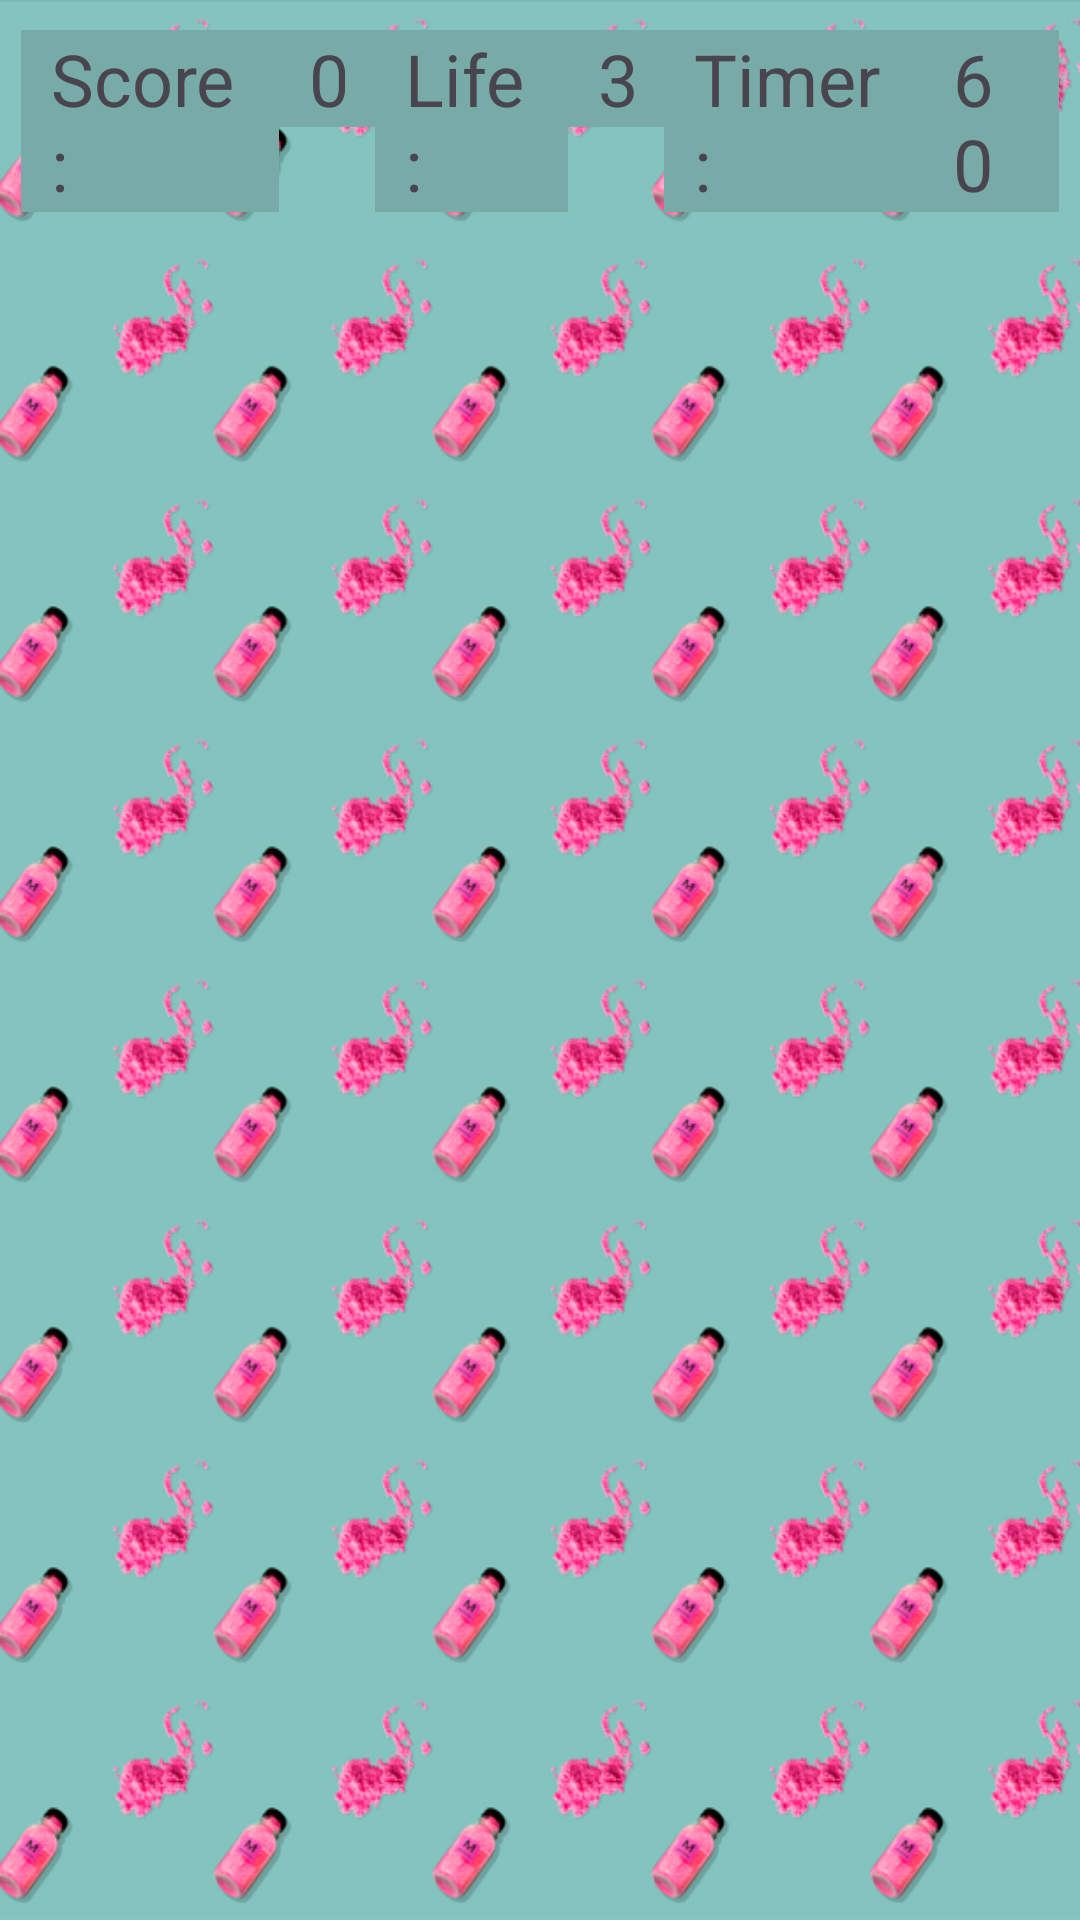

Produce the Android XML layout that renders to this screen, including the resource entries it uses.
<!-- AndroidManifest.xml: application theme Theme.SimplyMathGame -->
<!-- res/layout/activity_quiz_page.xml -->
<?xml version="1.0" encoding="utf-8"?>
<LinearLayout xmlns:android="http://schemas.android.com/apk/res/android"
    xmlns:app="http://schemas.android.com/apk/res-auto"
    xmlns:tools="http://schemas.android.com/tools"
    android:id="@+id/main"
    android:layout_width="match_parent"
    android:layout_height="wrap_content"
    android:background="@drawable/darkbg"
    android:orientation="vertical"
    tools:context=".QuizPage">

    <LinearLayout
        android:layout_width="match_parent"
        android:layout_height="match_parent"
        android:layout_marginLeft="7dp"
        android:layout_marginTop="10dp"
        android:layout_marginRight="7dp"
        android:layout_marginBottom="10dp"
        android:orientation="horizontal">

        <TextView
            android:id="@+id/textView"
            android:layout_width="wrap_content"
            android:layout_height="wrap_content"
            android:layout_weight="1"
            android:background="@color/bluish"
            android:paddingHorizontal="10dp"
            android:text="Score:"
            android:textSize="24sp" />

        <TextView
            android:id="@+id/score"
            android:layout_width="wrap_content"
            android:layout_height="wrap_content"
            android:layout_weight="1"
            android:background="@color/bluish"
            android:paddingHorizontal="10dp"
            android:text="0"
            android:textSize="24sp" />

        <TextView
            android:id="@+id/textView3"
            android:layout_width="wrap_content"
            android:layout_height="wrap_content"
            android:layout_weight="1"
            android:background="@color/bluish"
            android:paddingHorizontal="10dp"
            android:text="Life:"
            android:textSize="24sp" />

        <TextView
            android:id="@+id/lives"
            android:layout_width="wrap_content"
            android:layout_height="wrap_content"
            android:layout_weight="1"
            android:background="@color/bluish"
            android:paddingHorizontal="10dp"
            android:text="3"
            android:textSize="24sp" />

        <TextView
            android:id="@+id/textView5"
            android:layout_width="wrap_content"
            android:layout_height="wrap_content"
            android:layout_weight="1"
            android:background="@color/bluish"
            android:paddingHorizontal="10dp"
            android:text="Timer:"
            android:textSize="24sp" />

        <TextView
            android:id="@+id/timer"
            android:layout_width="wrap_content"
            android:layout_height="wrap_content"
            android:layout_weight="1"
            android:background="@color/bluish"
            android:paddingHorizontal="10dp"
            android:text="60"
            android:textSize="24sp" />
    </LinearLayout>

    <LinearLayout
        android:layout_width="match_parent"
        android:layout_height="wrap_content"
        android:layout_marginTop="50dp"
        android:orientation="vertical">

        <ImageView
            android:id="@+id/failure"
            android:layout_width="350dp"
            android:layout_height="wrap_content"
            android:layout_gravity="center"
            android:background="@color/yellowish"
            android:scaleType="centerCrop"
            android:visibility="invisible"
            app:srcCompat="@drawable/failure" />

        <TextView
            android:id="@+id/question"
            android:layout_width="wrap_content"
            android:layout_height="wrap_content"
            android:layout_gravity="center_horizontal"
            android:layout_marginBottom="40dp"
            android:width="300dp"
            android:background="@color/yellowish"
            android:maxWidth="350dp"
            android:maxHeight="200dp"
            android:minWidth="250dp"
            android:minHeight="80dp"
            android:padding="10dp"
            android:text="Math Question"
            android:textAlignment="center"
            android:textColor="#000000"
            android:textSize="34sp" />

        <EditText
            android:id="@+id/answer"
            android:layout_width="200dp"
            android:layout_height="50dp"
            android:layout_gravity="center_horizontal|center_vertical"
            android:layout_marginBottom="30dp"
            android:background="@color/yellowish"
            android:ems="10"
            android:gravity="center_horizontal|center_vertical"
            android:hint=" Answer Here !!!"
            android:inputType="text"
            android:textColor="#000000" />

    </LinearLayout>

    <LinearLayout
        android:layout_width="match_parent"
        android:layout_height="match_parent"
        android:orientation="horizontal">

        <Button
            android:id="@+id/submit"
            android:layout_width="70dp"
            android:layout_height="60dp"
            android:layout_margin="10dp"
            android:layout_weight="1"
            android:text="Submit"
            android:textSize="20sp" />

        <Button
            android:id="@+id/next"
            android:layout_width="70dp"
            android:layout_height="60dp"
            android:layout_margin="10dp"
            android:layout_weight="1"
            android:text="Next Question"
            android:textSize="20sp" />
    </LinearLayout>
</LinearLayout>
<!-- resources referenced by this layout -->
<resources>
  <color name="bluish">#78ABA8</color>
  <color name="yellowish">#FCDC94</color>
  <!-- drawable darkbg: png bitmap (drawable, 379697 bytes) -->
  <!-- drawable failure: jpeg bitmap (drawable, 15657 bytes) -->
  <style name="Theme.SimplyMathGame" parent="Base.Theme.SimplyMathGame" />
  <style name="Base.Theme.SimplyMathGame" parent="Theme.Material3.DayNight.NoActionBar">
          
          <item name="colorPrimary">@color/orangish</item>
          <item name="colorPrimaryVariant">@color/bluish</item>
          <item name="colorOnPrimary">@color/white</item>
  
  
          <item name="colorSecondary">@color/yellowish</item>
          <item name="colorSecondaryVariant">@color/sageish</item>
          <item name="colorOnSecondary">@color/black</item>
      </style>
  <color name="orangish">#EF9C66</color>
  <color name="white">#FFFFFFFF</color>
  <color name="sageish">#C8CFA0</color>
  <color name="black">#FF000000</color>
</resources>
